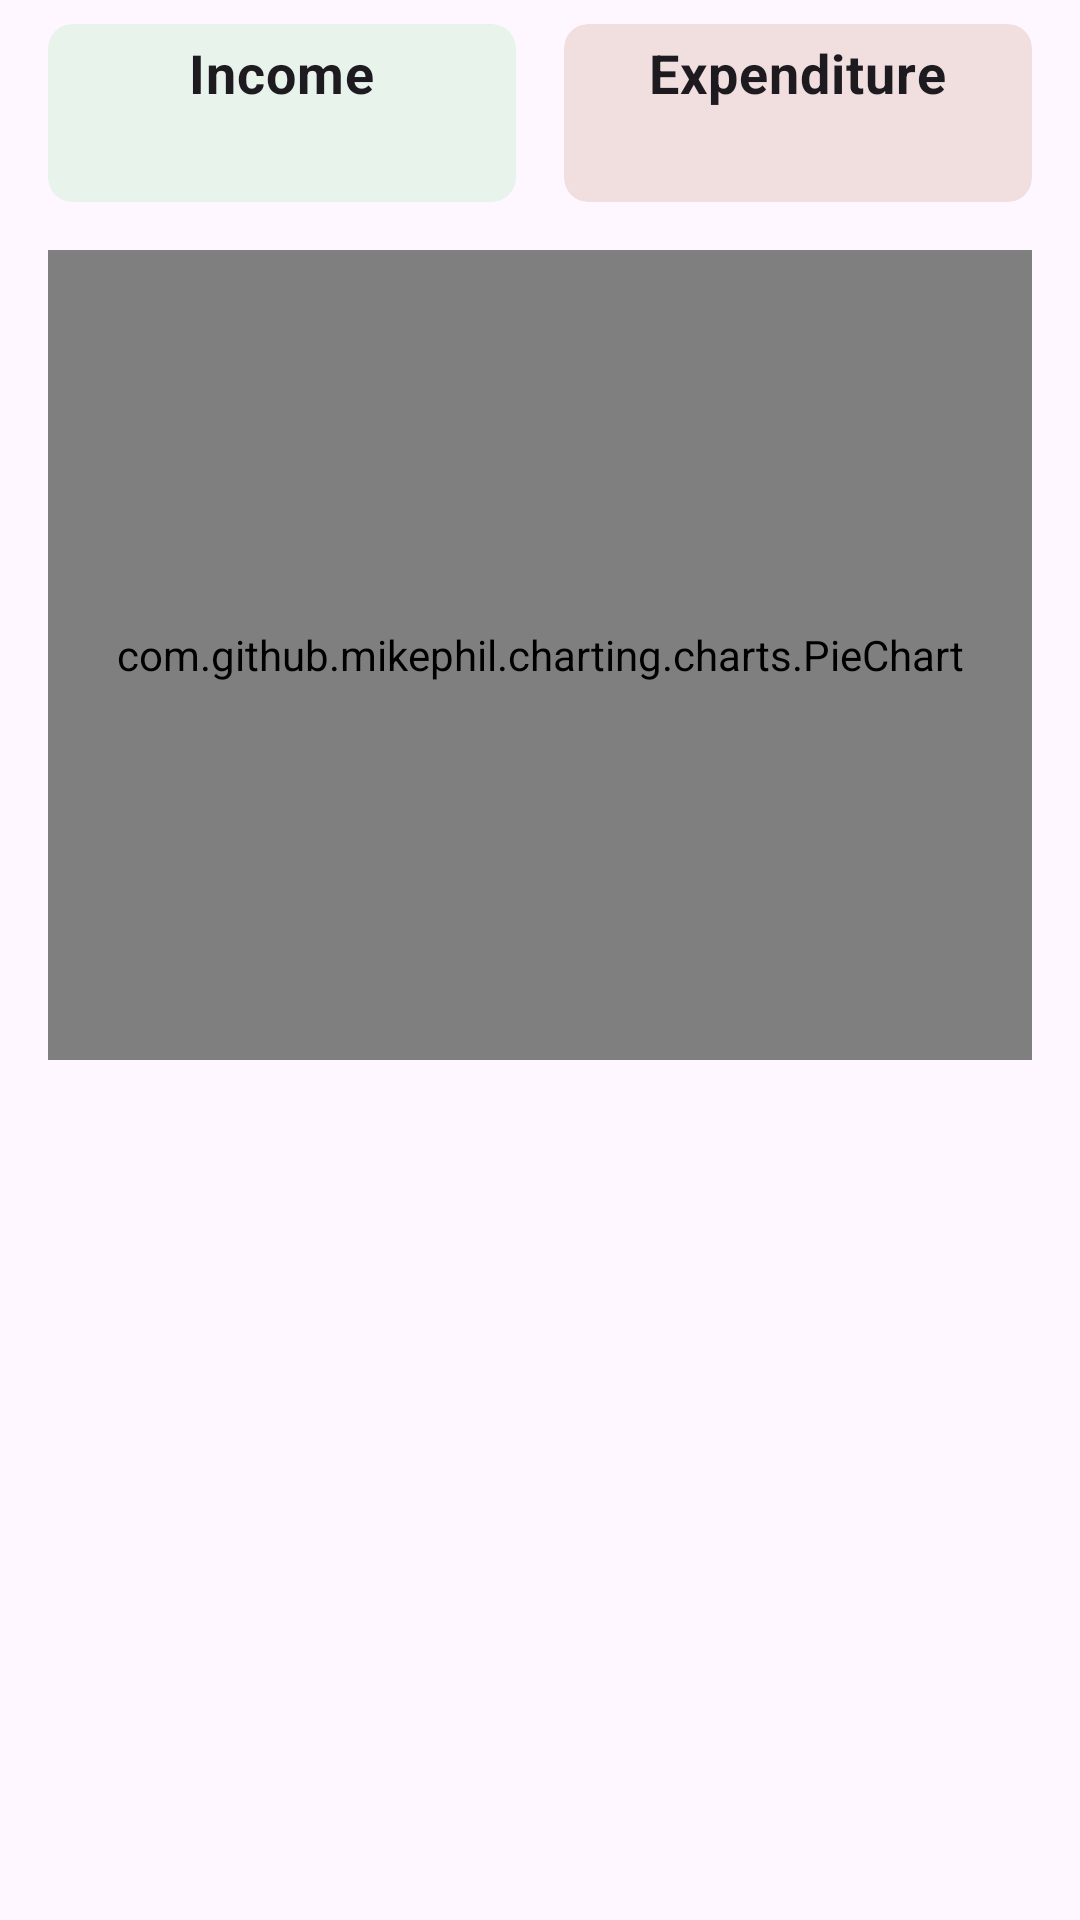

Produce the Android XML layout that renders to this screen, including the resource entries it uses.
<!-- AndroidManifest.xml: application theme Theme.Monies -->
<!-- res/layout/fragment_analysis.xml -->
<?xml version="1.0" encoding="utf-8"?>
<androidx.core.widget.NestedScrollView xmlns:android="http://schemas.android.com/apk/res/android"
    xmlns:app="http://schemas.android.com/apk/res-auto"
    xmlns:tools="http://schemas.android.com/tools"
    android:layout_width="match_parent"
    android:layout_height="match_parent"
    tools:context=".ui.AnalysisFragment">

    <androidx.constraintlayout.widget.ConstraintLayout
        android:layout_width="match_parent"
        android:layout_height="match_parent">


        <androidx.cardview.widget.CardView
            android:id="@+id/card_in"
            style="@style/Widget.Material3.CardView.Filled"
            android:layout_width="0dp"
            android:layout_height="wrap_content"
            android:layout_marginVertical="@dimen/small_padding"
            android:layout_marginStart="@dimen/activity_vertical_margin"
            android:layout_marginEnd="@dimen/small_padding"
            app:cardBackgroundColor="@color/card_in_analysis_bg"
            app:cardCornerRadius="@dimen/small_padding"
            app:contentPadding="@dimen/smaller_padding"
            app:layout_constraintEnd_toStartOf="@id/card_out"
            app:layout_constraintStart_toStartOf="parent"
            app:layout_constraintTop_toTopOf="parent">

            <LinearLayout
                android:layout_width="match_parent"
                android:layout_height="match_parent"
                android:orientation="vertical">

                <TextView
                    android:id="@+id/analysis_text_inc"
                    android:layout_width="wrap_content"
                    android:layout_height="wrap_content"
                    android:layout_gravity="center_horizontal"
                    android:text="@string/income"
                    android:textAppearance="@style/TextAppearance.Monies.Text"
                    android:textSize="18sp"
                    android:textStyle="bold" />

                <TextView
                    android:id="@+id/in_amt"
                    android:layout_width="match_parent"
                    android:layout_height="wrap_content"
                    android:layout_marginBottom="@dimen/small_padding"
                    android:maxLines="1"
                    android:textAlignment="center"
                    android:textAppearance="@style/TextAppearance.Monies.Currency"
                    android:textColor="@color/card_in_analysis_text"
                    app:autoSizeTextType="uniform"
                    tools:text="KSH 43,456.78" />
            </LinearLayout>
        </androidx.cardview.widget.CardView>


        <androidx.cardview.widget.CardView
            android:id="@+id/card_out"
            style="@style/Widget.Material3.CardView.Filled"
            android:layout_width="0dp"
            android:layout_height="wrap_content"
            android:layout_marginStart="@dimen/small_padding"
            android:layout_marginEnd="@dimen/activity_vertical_margin"
            app:cardBackgroundColor="@color/card_out_analysis_bg"
            app:cardCornerRadius="@dimen/small_padding"
            app:contentPadding="@dimen/smaller_padding"
            app:layout_constraintEnd_toEndOf="parent"
            app:layout_constraintStart_toEndOf="@id/card_in"
            app:layout_constraintTop_toTopOf="@id/card_in">

            <LinearLayout
                android:layout_width="match_parent"
                android:layout_height="match_parent"
                android:orientation="vertical">

                <TextView
                    android:id="@+id/analysis_text_exp"
                    android:layout_width="wrap_content"
                    android:layout_height="wrap_content"
                    android:layout_gravity="center_horizontal"
                    android:text="@string/expenditure"
                    android:textAppearance="@style/TextAppearance.Monies.Text"
                    android:textSize="18sp"
                    android:textStyle="bold" />

                <TextView
                    android:id="@+id/out_amt"
                    android:layout_width="match_parent"
                    android:layout_height="wrap_content"
                    android:layout_marginBottom="@dimen/small_padding"
                    android:maxLines="1"
                    android:textAlignment="center"
                    android:textAppearance="@style/TextAppearance.Monies.Currency"
                    android:textColor="@color/card_out_analysis_text"
                    app:autoSizeTextType="uniform"
                    app:layout_constraintEnd_toEndOf="@id/analysis_text_exp"
                    app:layout_constraintTop_toBottomOf="@id/analysis_text_exp"
                    tools:text="KSH 43,456.78" />
            </LinearLayout>
        </androidx.cardview.widget.CardView>


        <com.github.mikephil.charting.charts.PieChart
            android:id="@+id/analysis_piechart"
            android:layout_width="match_parent"
            android:layout_height="270dp"
            android:layout_margin="@dimen/activity_vertical_margin"
            app:layout_constraintTop_toBottomOf="@id/card_in" />

       
       
        <androidx.recyclerview.widget.RecyclerView
            android:id="@+id/analysis_recycler_categories"
            android:layout_width="match_parent"
            android:layout_height="wrap_content"
            android:layout_marginTop="@dimen/small_padding"
            app:layout_constraintTop_toBottomOf="@id/analysis_piechart"
            tools:listitem="@layout/recycleritem_analysis_card" />

    </androidx.constraintlayout.widget.ConstraintLayout>
</androidx.core.widget.NestedScrollView>
<!-- res/layout/recycleritem_analysis_card.xml (included above) -->
<?xml version="1.0" encoding="utf-8"?>
<androidx.cardview.widget.CardView xmlns:android="http://schemas.android.com/apk/res/android"
    xmlns:app="http://schemas.android.com/apk/res-auto"
    xmlns:tools="http://schemas.android.com/tools"
    style="@style/Widget.Material3.CardView.Elevated"
    android:layout_width="match_parent"
    android:layout_height="wrap_content"
    android:layout_margin="@dimen/small_padding"
    app:cardCornerRadius="@dimen/small_padding"
    app:cardElevation="4dp"
    app:contentPadding="@dimen/smaller_padding">

    <androidx.constraintlayout.widget.ConstraintLayout
        android:layout_width="match_parent"
        android:layout_height="wrap_content">

        <TextView
            android:id="@+id/analysis_card_ctg"
            android:layout_width="wrap_content"
            android:layout_height="wrap_content"
            android:padding="@dimen/smaller_padding"
            android:textAppearance="@style/TextAppearance.Material3.TitleSmall"
            android:textColor="@color/grey_text"
            app:layout_constraintStart_toStartOf="parent"
            app:layout_constraintTop_toTopOf="parent"
            tools:text="Utilities" />

        <TextView
            android:id="@+id/analysis_card_amt"
            android:layout_width="wrap_content"
            android:layout_height="wrap_content"
            android:textAppearance="@style/TextAppearance.Monies.Currency"
            android:textSize="14sp"
            app:layout_constraintStart_toStartOf="@id/analysis_card_ctg"
            app:layout_constraintTop_toBottomOf="@id/analysis_card_ctg"
            tools:text="KSH34,678.98" />

        <TextView
            android:id="@+id/analysis_card_growth"
            android:layout_width="wrap_content"
            android:layout_height="wrap_content"
            android:layout_marginTop="24dp"
            app:layout_constraintBottom_toBottomOf="parent"
            app:layout_constraintStart_toStartOf="@id/analysis_card_ctg"
            app:layout_constraintTop_toBottomOf="@id/analysis_card_amt"
            android:textAppearance="@style/TextAppearance.Material3.LabelMedium"
            tools:text="+23.45% from last month" />

        <com.google.android.material.imageview.ShapeableImageView
            android:layout_width="32dp"
            android:layout_height="32dp"
            android:layout_margin="@dimen/smaller_padding"
            android:background="@color/card_airtime"
            android:scaleType="center"
            android:src="@drawable/monitoring"
            app:layout_constraintEnd_toEndOf="parent"
            app:layout_constraintTop_toTopOf="parent"
            app:shapeAppearanceOverlay="@style/ShapeAppearanceOverlay.Monies.CornerSize20Percent" />
    </androidx.constraintlayout.widget.ConstraintLayout>
</androidx.cardview.widget.CardView>
<!-- resources referenced by this layout -->
<resources>
  <color name="card_airtime">#2196F3</color>
  <color name="card_in_analysis_bg">#E8F3EC</color>
  <color name="card_in_analysis_text">#024224</color>
  <color name="card_out_analysis_bg">#F1DEDE</color>
  <color name="card_out_analysis_text">#F3A3A3</color>
  <color name="grey_text">#616163</color>
  <dimen name="activity_vertical_margin">16dp</dimen>
  <dimen name="small_padding">8dp</dimen>
  <dimen name="smaller_padding">4dp</dimen>
  <!-- drawable search_background (drawable) -->
  <?xml version="1.0" encoding="utf-8"?>
  <shape xmlns:android="http://schemas.android.com/apk/res/android"
      android:shape="rectangle">
      <stroke
          android:width="0.5dp"
          android:color="?attr/colorControlNormal" />
      <corners android:radius="24dp" />
  
  </shape>
  <string name="expenditure">Expenditure</string>
  <string name="income">Income</string>
  <style name="ShapeAppearanceOverlay.Monies.CornerSize20Percent" parent="">
          <item name="cornerSize">15%</item>
      </style>
  <style name="TextAppearance.Monies.Currency" parent="TextAppearance.Material3.BodyMedium">
          <item name="fontFamily">@font/sora_variable</item>
          <item name="android:typeface">monospace</item>
      </style>
  <style name="TextAppearance.Monies.Text" parent="TextAppearance.Material3.BodyMedium">
          <item name="fontFamily">@font/louis_george_cafe</item>
      </style>
  <color name="md_theme_light_primary">#00696B</color>
  <color name="md_theme_light_onPrimary">#FFFFFF</color>
  <color name="md_theme_light_primaryContainer">#6FF6F9</color>
  <color name="md_theme_light_onPrimaryContainer">#002020</color>
  <color name="md_theme_light_secondary">#005CBC</color>
  <color name="md_theme_light_onSecondary">#FFFFFF</color>
  <color name="md_theme_light_secondaryContainer">#D7E2FF</color>
  <color name="md_theme_light_onSecondaryContainer">#001B3F</color>
  <color name="md_theme_light_tertiary">#4C5F7C</color>
  <color name="md_theme_light_onTertiary">#FFFFFF</color>
  <color name="md_theme_light_tertiaryContainer">#D4E3FF</color>
  <color name="md_theme_light_onTertiaryContainer">#061C35</color>
  <color name="md_theme_light_error">#BA1A1A</color>
  <color name="md_theme_light_errorContainer">#FFDAD6</color>
  <color name="md_theme_light_onError">#FFFFFF</color>
  <color name="md_theme_light_onErrorContainer">#410002</color>
  <color name="md_theme_light_background">#FBFCFF</color>
  <color name="md_theme_light_onBackground">#001E2B</color>
  <color name="md_theme_light_surface">#FBFCFF</color>
  <color name="md_theme_light_onSurface">#001E2B</color>
  <color name="md_theme_light_surfaceVariant">#DAE4E4</color>
  <color name="md_theme_light_onSurfaceVariant">#3F4949</color>
  <color name="md_theme_light_outline">#6F7979</color>
  <color name="md_theme_light_inverseOnSurface">#E2F3FF</color>
  <color name="md_theme_light_inverseSurface">#003548</color>
  <color name="md_theme_light_inversePrimary">#4CDADD</color>
  <style name="ThemeOverlay.App.BottomSheetDialog" parent="ThemeOverlay.Material3.BottomSheetDialog">
          <item name="bottomSheetStyle">@style/ModalBottomSheetDialog</item>
      </style>
  <style name="ShapeAppearanceOverlay.Monies" parent="ShapeAppearance.Material3.LargeComponent">
          <item name="cornerFamily">rounded</item>
          <item name="cornerSize">16dp</item>
      </style>
  <style name="ModalBottomSheetDialog" parent="Widget.Material3.BottomSheet.Modal">
          
          <item name="shapeAppearance">@style/ShapeAppearanceOverlay.Monies</item>
      </style>
</resources>
